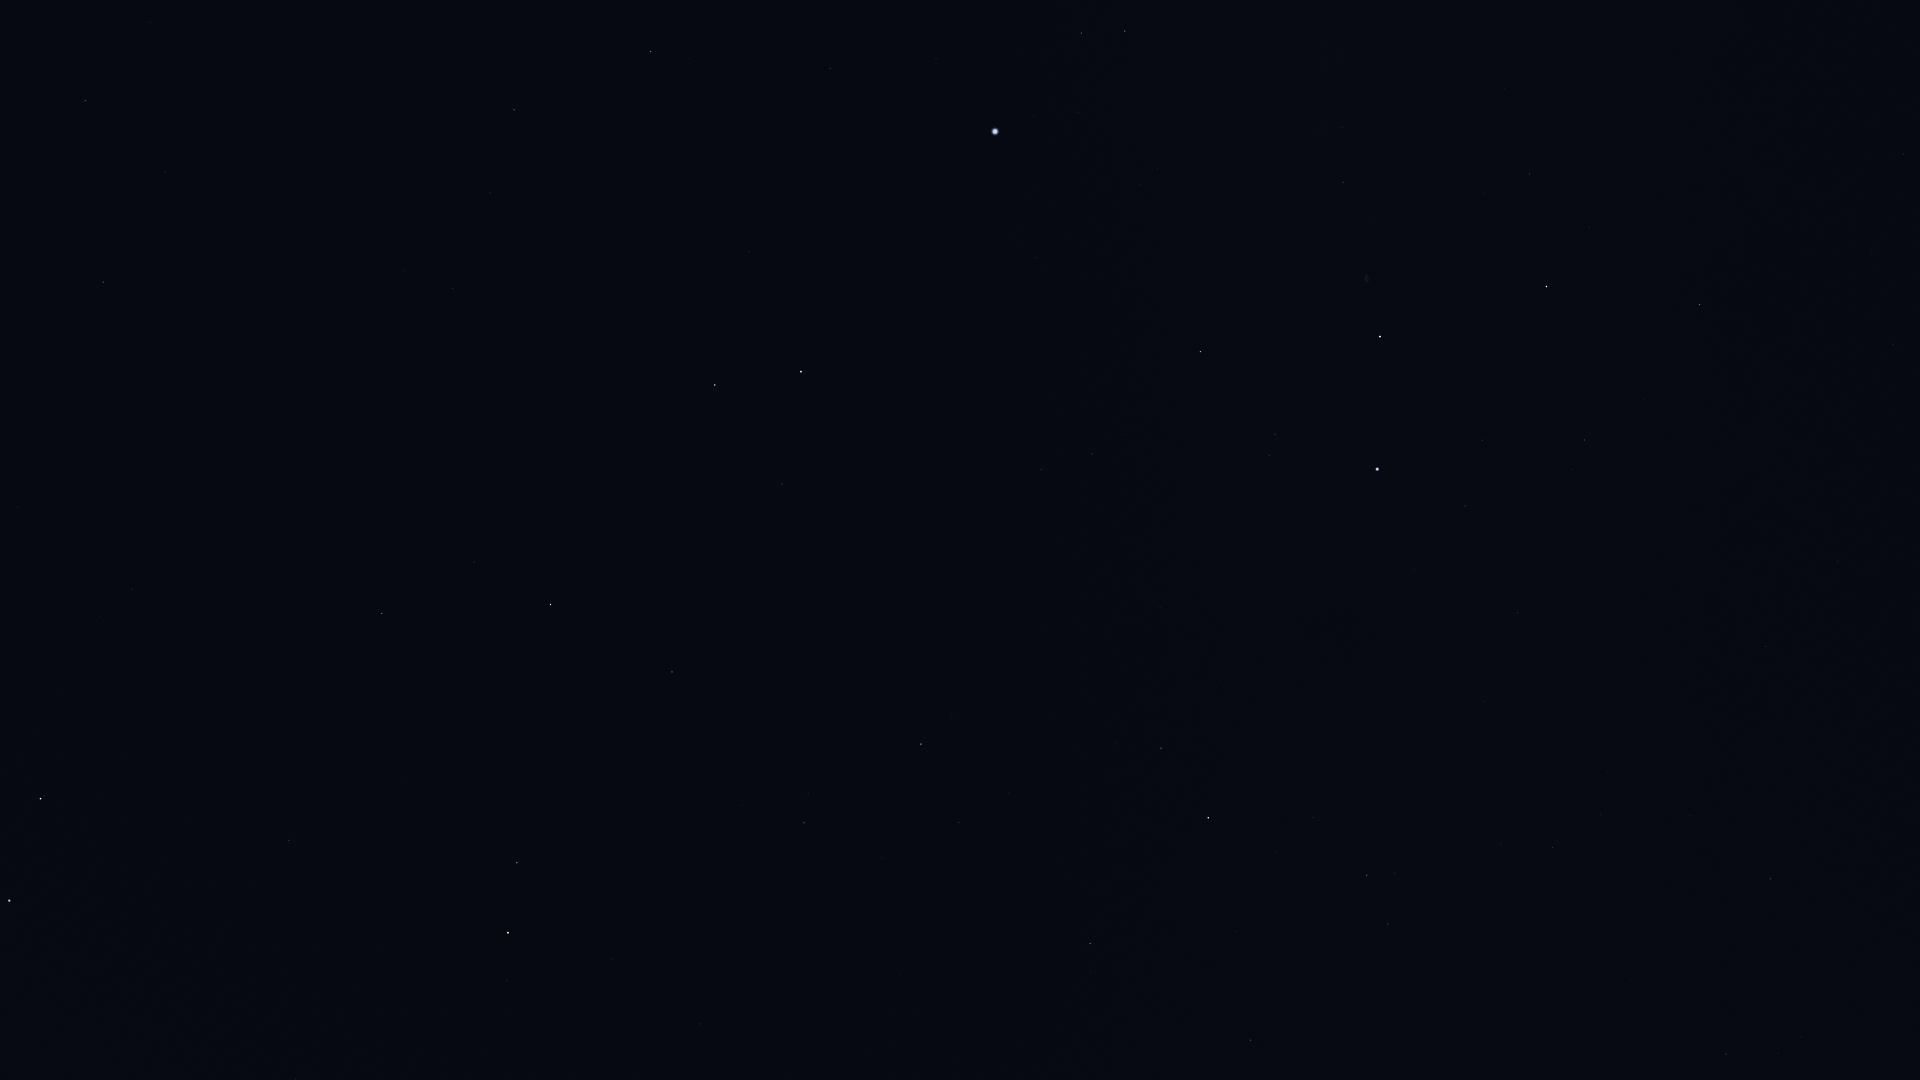

The table this chart was drawn from, first rows:
Star_ID, Name, X, Y
61281, HIP 61281, 296, 1079
62423, Tianyi, 239, 1026
62956, Alioth, 9, 901
63076, Taiyi, 217, 996
65378, Mizar, 40, 799
65477, Alcor, 44, 796
66192, Liesma, 38, 753
68756, Thuban, 289, 840
69732, Xuange, 17, 507
72487, Merga, 126, 426
72607, Kochab, 508, 933
73136, Baekdu, 525, 940
73555, Nekkar, 103, 282
74961, Nikawiy, 185, 275
75097, Pherkad, 517, 863
75411, Alkalurops, 165, 172
75458, Edasich, 382, 613
76127, HIP 76127, 150, 23
77760, HIP 77760, 324, 236
78527, HIP 78527, 474, 562
79992, HIP 79992, 452, 289
80076, Hunor, 429, 174
80331, Athebyne, 550, 605
80838, Ogma, 458, 106
81126, HIP 81126, 490, 193
81833, HIP 81833, 514, 110
83608, Alrakis, 638, 435
83895, Aldhibah, 672, 672
84380, HIP 84380, 650, 51
84606, HIP 84606, 662, 62
85112, HIP 85112, 689, 58
85670, Rastaban, 715, 385
86414, HIP 86414, 749, 252
86614, Dziban, 742, 805
86782, Alruba, 757, 418
87585, Grumium, 782, 484
87808, HIP 87808, 830, 69
87833, Eltanin, 801, 372
90344, Fafnir, 839, 675
91262, Vega, 995, 131
91852, Xihe, 1035, 92
92420, Sheliak, 1081, 33
92791, HIP 92791, 1078, 112
93194, Sulafat, 1125, 31
94376, Altais, 921, 744
94481, Aladfar, 1139, 185
95853, HIP 95853, 1092, 454
96100, Alsafi, 939, 798
97165, Fawaris, 1200, 352
98110, HIP 98110, 1343, 182
98543, HIP 98543, 1442, 50
100453, Sadr, 1380, 336
102098, Deneb, 1377, 469
102488, Aljanah, 1546, 286
105199, Alderamin, 1208, 818
106032, Alfirk, 1090, 943
107136, Azelfafage, 1442, 714
107310, HIP 107310, 1836, 393
107354, HIP 107354, 1893, 345
108917, Kurhah, 1237, 931
... 10 more rows
